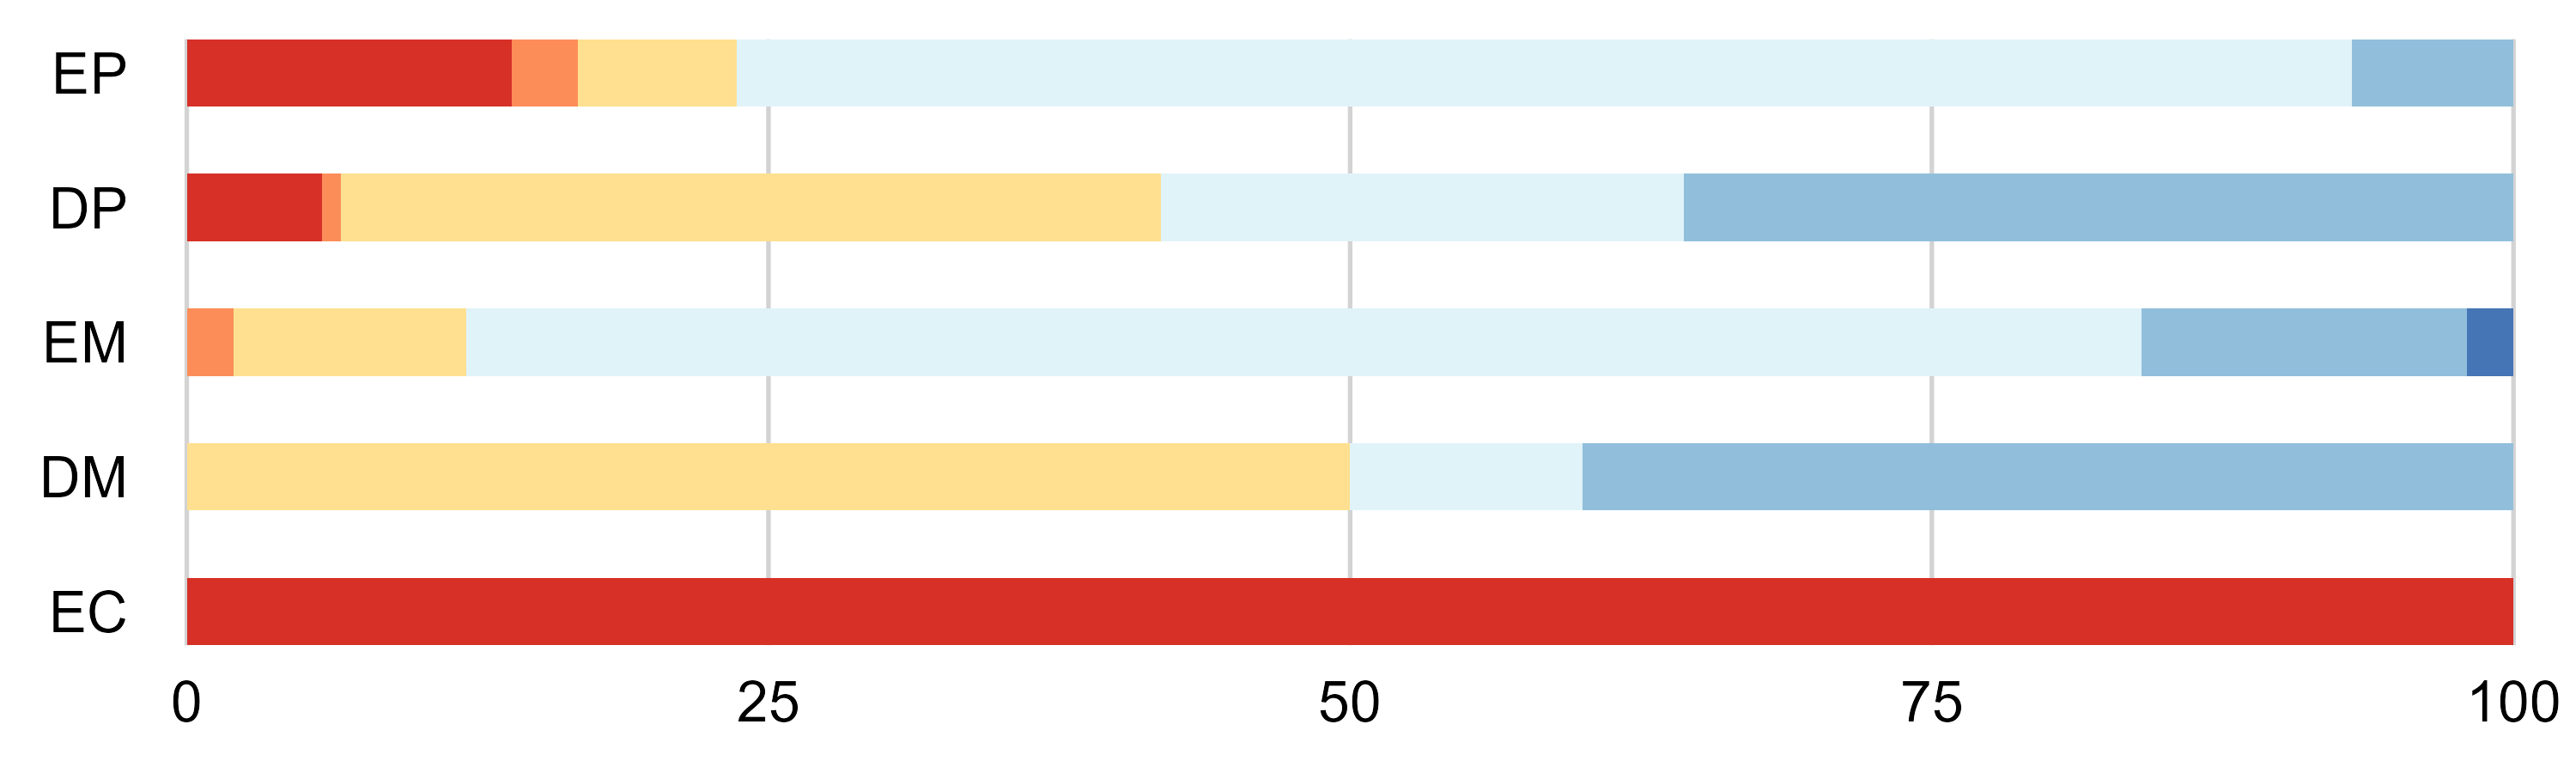

Values plotted in this chart, from the file beside it:
acid_alc, acid, alc, king_cond, group_count, total_count, percentage, position1_groups, position2_groups
DM, D, M, Fungi, 5, 10, 50, acid, special
DM, D, M, Metazoa, 1, 10, 10, acid, special
DM, D, M, Viridiplantae, 4, 10, 40, acid, special
DP, D, P, Bacillati, 29, 499, 5.812, acid, special
DP, D, P, Fungi, 176, 499, 35.27, acid, special
DP, D, P, Metazoa, 112, 499, 22.44, acid, special
DP, D, P, Pseudomonadati, 4, 499, 0.8016, acid, special
DP, D, P, Viridiplantae, 178, 499, 35.67, acid, special
EC, E, C, Bacillati, 1, 1, 100, acid, special
EM, E, M, Fungi, 5, 50, 10, acid, special
EM, E, M, Metazoa, 36, 50, 72, acid, special
EM, E, M, Other, 1, 50, 2, acid, special
EM, E, M, Pseudomonadati, 1, 50, 2, acid, special
EM, E, M, Viridiplantae, 7, 50, 14, acid, special
EP, E, P, Bacillati, 137, 981, 13.97, acid, special
EP, E, P, Fungi, 67, 981, 6.83, acid, special
EP, E, P, Metazoa, 681, 981, 69.42, acid, special
EP, E, P, Pseudomonadati, 28, 981, 2.854, acid, special
EP, E, P, Viridiplantae, 68, 981, 6.932, acid, special
